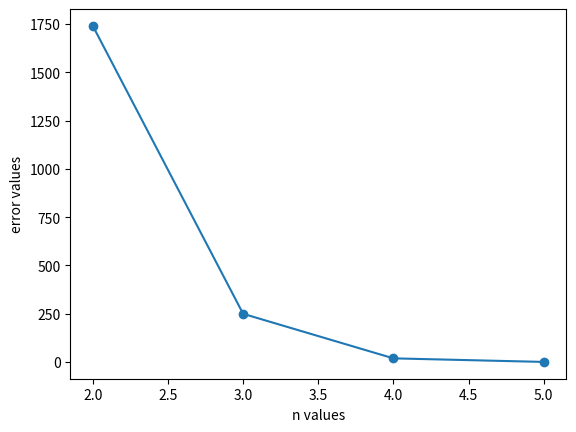

The matplotlib source for this figure:
import numpy as np
import matplotlib.pyplot as plt 

x_N = {
    2 : (-1/(3**0.5), 1/(3**0.5)),
    3 : (-((3/5)**0.5), 0, (3/5)**0.5),
    4 : (-((3/7 - (2/7)*((6/5)**0.5))**0.5), (3/7 - (2/7)*((6/5)**0.5))**0.5, -((3/7 + (2/7)*((6/5)**0.5))**0.5),(3/7 + (2/7)*((6/5)**0.5))**0.5 ),
    5 : ((-1/3)*((5 - 2*((10/7)**0.5))**0.5), (1/3)*((5 - 2*((10/7)**0.5))**0.5), 0, (-1/3)*((5 + 2*((10/7)**0.5))**0.5), (1/3)*((5 + 2*((10/7)**0.5))**0.5))
}

C_N = {
    2 : (1, 1),
    3 : (5/9, 8/9, 5/9),
    4 : ((18+(30**0.5))/36, (18+(30**0.5))/36, (18-(30**0.5))/36, (18-(30**0.5))/36), 
    5 : ((322+13*(70**0.5))/900, (322+13*(70**0.5))/900, 128/225, (322-13*(70**0.5))/900, (322-13*(70**0.5))/900 )
    }

f = lambda x: (4*x + 4)*np.exp(4*x + 4)

exact_val = 5216.926
error = []
n = [2,3,4,5]

for i in n:
    xs = x_N[i]
    weight = C_N[i]
    val = 0
    for _ in range(len(xs)):
        val += weight[_]*f(xs[_])
    e = abs(exact_val - val)
    error.append(e)

plt.plot(n, error, '-o')
plt.xlabel("n values")
plt.ylabel("error values")
plt.show()
